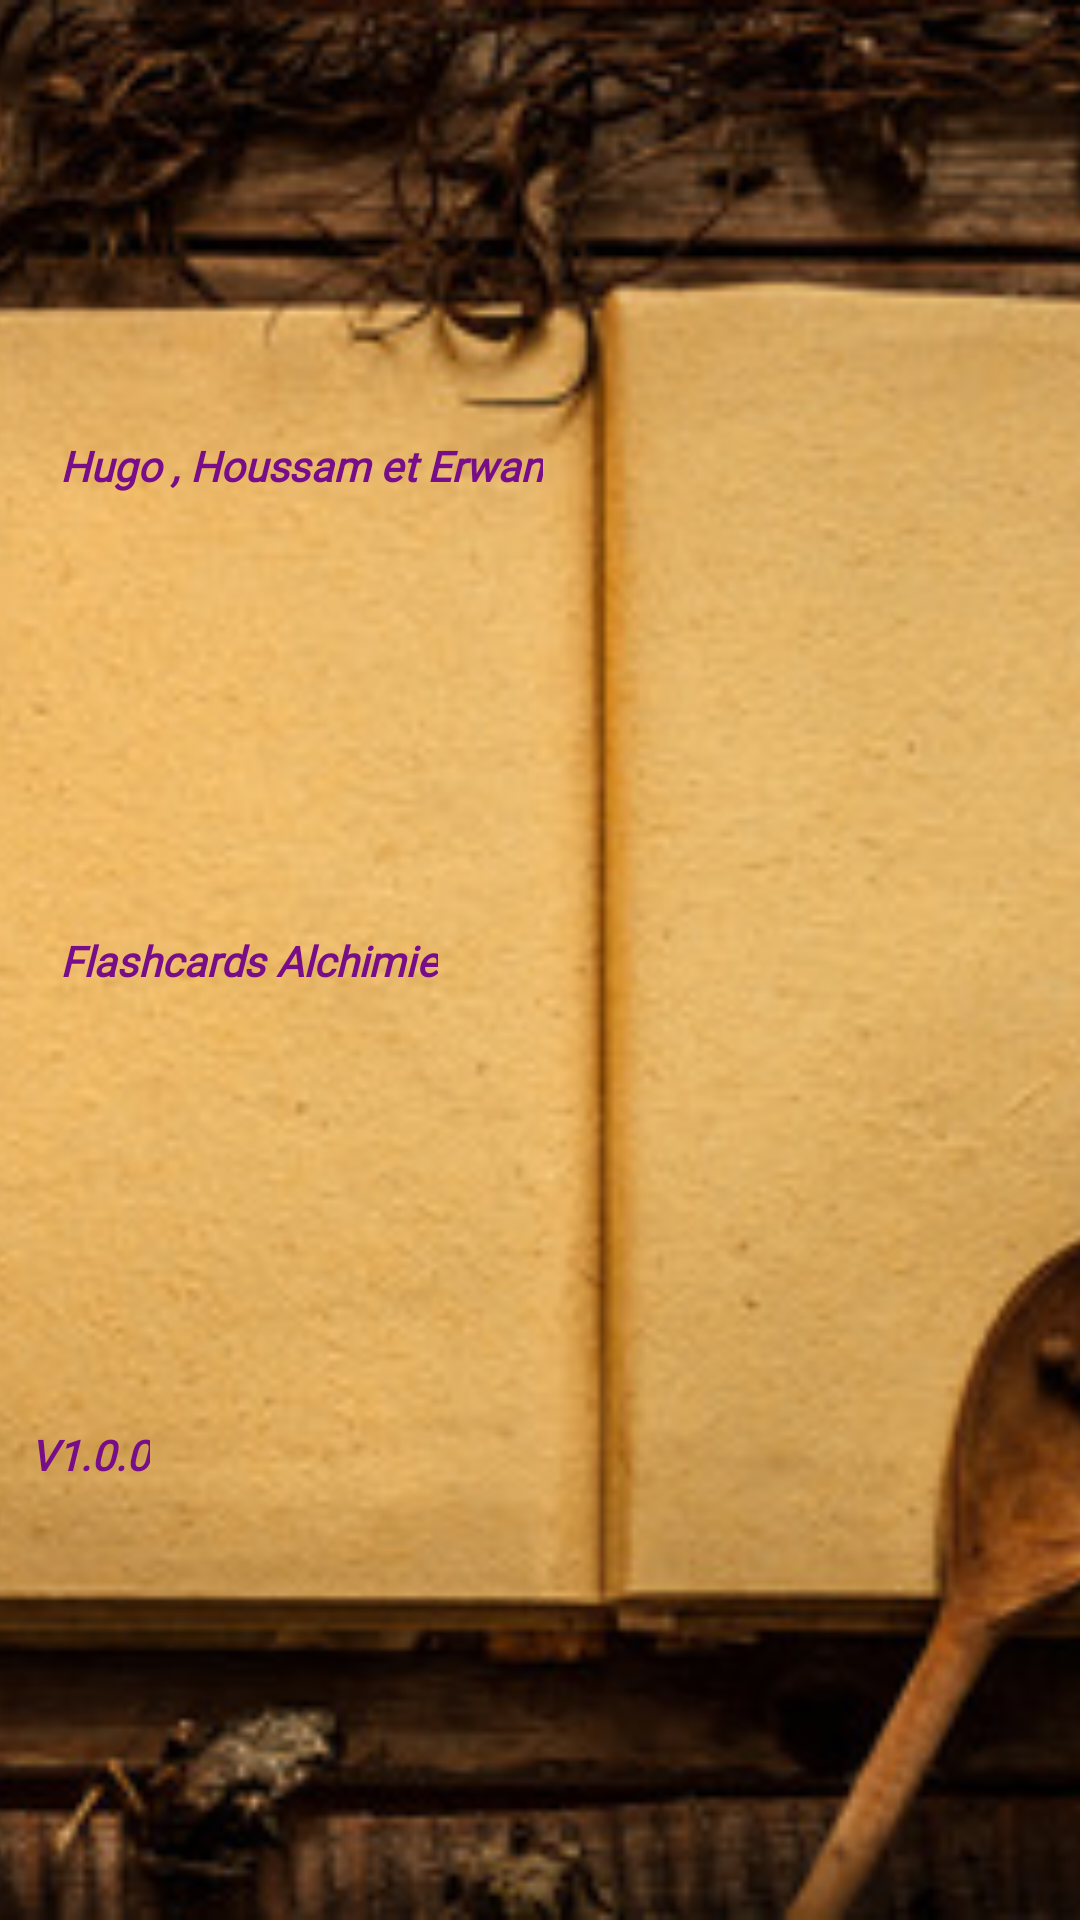

Produce the Android XML layout that renders to this screen, including the resource entries it uses.
<!-- AndroidManifest.xml: application theme Theme.FlashCard_Alchimie -->
<!-- res/layout/activity_about.xml -->
<?xml version="1.0" encoding="utf-8"?>
<androidx.constraintlayout.widget.ConstraintLayout xmlns:android="http://schemas.android.com/apk/res/android"
    xmlns:app="http://schemas.android.com/apk/res-auto"
    xmlns:tools="http://schemas.android.com/tools"
    android:layout_width="match_parent"
    android:layout_height="match_parent"
    tools:context=".AboutActivity">

    <ImageView
        android:id="@+id/imageView2"
        android:layout_width="2000dp"
        android:layout_height="0dp"
        app:layout_constraintBottom_toBottomOf="parent"
        app:layout_constraintEnd_toEndOf="parent"
        app:layout_constraintStart_toStartOf="parent"
        app:layout_constraintTop_toTopOf="parent"
        app:srcCompat="@drawable/background_alchimie" />

    <TextView
        android:id="@+id/nametextView"
        style="@android:style/Widget.TextView.PopupMenu"
        android:layout_width="wrap_content"
        android:layout_height="wrap_content"
        android:autoText="false"
        android:drawingCacheQuality="high"
        android:fontFamily="@font/aclonica"
        android:text="Hugo , Houssam et Erwan"
        android:textAllCaps="false"
        android:textColor="#780D8A"
        android:textSize="14sp"
        android:textStyle="bold|italic"
        android:translationX="20dp"
        android:typeface="serif"
        app:drawableTint="#FF00FB"
        app:drawableTintMode="add"
        app:layout_constraintBottom_toTopOf="@+id/nameGametextView"
        app:layout_constraintTop_toTopOf="parent"
        tools:layout_editor_absoluteX="25dp" />

    <TextView
        android:id="@+id/nameGametextView"
        style="@android:style/Widget.TextView.PopupMenu"
        android:layout_width="wrap_content"
        android:layout_height="wrap_content"
        android:autoText="false"
        android:drawingCacheQuality="high"
        android:fontFamily="@font/aclonica"
        android:text="Flashcards Alchimie"
        android:textAllCaps="false"
        android:textColor="#780D8A"
        android:textSize="14sp"
        android:textStyle="bold|italic"
        android:translationX="20dp"
        android:typeface="serif"
        app:drawableTint="#FF00FB"
        app:drawableTintMode="add"
        app:layout_constraintBottom_toTopOf="@+id/versiontextView"
        app:layout_constraintTop_toBottomOf="@+id/nametextView"
        tools:layout_editor_absoluteX="52dp" />

    <TextView
        android:id="@+id/versiontextView"
        style="@android:style/Widget.TextView.PopupMenu"
        android:layout_width="wrap_content"
        android:layout_height="wrap_content"
        android:autoText="false"
        android:drawingCacheQuality="high"
        android:fontFamily="@font/aclonica"
        android:text="V1.0.0"
        android:textAllCaps="false"
        android:textColor="#780D8A"
        android:textSize="14sp"
        android:textStyle="bold|italic"
        android:translationX="10dp"
        android:typeface="serif"
        app:drawableTint="#FF00FB"
        app:drawableTintMode="add"
        app:layout_constraintBottom_toBottomOf="parent"
        app:layout_constraintTop_toBottomOf="@+id/nameGametextView"
        tools:layout_editor_absoluteX="87dp" />

</androidx.constraintlayout.widget.ConstraintLayout>
<!-- resources referenced by this layout -->
<resources>
  <!-- drawable background_alchimie: jpg bitmap (drawable, 69294 bytes) -->
  <style name="Theme.FlashCard_Alchimie" parent="Theme.MaterialComponents.DayNight.DarkActionBar">
          
          <item name="colorPrimary">@color/purple_500</item>
          <item name="colorPrimaryVariant">@color/purple_700</item>
          <item name="colorOnPrimary">@color/white</item>
          
          <item name="colorSecondary">@color/teal_200</item>
          <item name="colorSecondaryVariant">@color/teal_700</item>
          <item name="colorOnSecondary">@color/black</item>
          
          <item name="android:statusBarColor" tools:targetApi="l">?attr/colorPrimaryVariant</item>
          
      </style>
  <!-- not gathered from this repository: default colours our renderer supplied (Android Studio template values) -->
  <color name="purple_500">#FF6200EE</color>
  <color name="purple_700">#FF3700B3</color>
  <color name="teal_200">#FF03DAC5</color>
  <color name="teal_700">#FF018786</color>
  <color name="black">#FF000000</color>
  <color name="white">#FFFFFFFF</color>
</resources>
